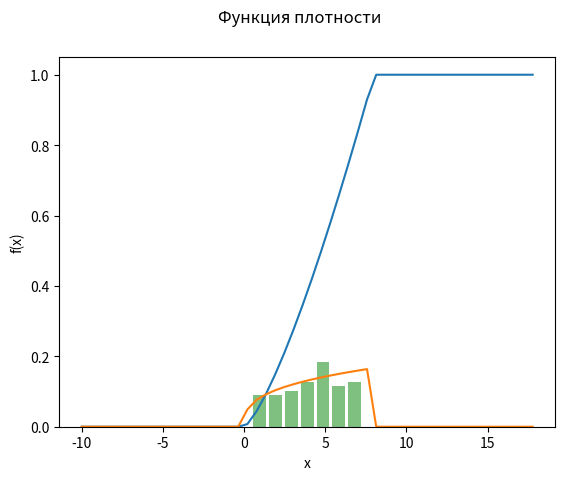

The matplotlib source for this figure:
# This is a sample Python script.

# Press Shift+F10 to execute it or replace it with your code.
# Press Double Shift to search everywhere for classes, files, tool windows, actions, and settings.
import math
import random
import matplotlib.pyplot as plt
import numpy as np


def show_plot(_f, ab, title_f, suptittle_f):
    x = np.linspace(ab[0] - 10, ab[len(ab) - 1] + 10)
    y = [_f(i) for i in x]
    plt.xlabel("x")
    plt.ylabel(title_f)
    plt.suptitle(suptittle_f)
    plt.plot(x, y)
    plt.show()


def show_hist(d, n):
    db = dict(zip(d, n))
    plt.bar(db.keys(), db.values(), color='g', alpha=0.5)
    plt.show()


def f(x):
    if 0 <= x <= 8:
        return x ** (1 / 3) / 12
    else:
        return 0


def F(x):
    if x < 0:
        return 0
    elif 0 <= x <= 8:
        return 1 / 12 * 3 / 4 * x ** (4 / 3)
    else:
        return 1


def invF(x):
    if x < 0:
        return 0
    if 0 <= x <= 8:
        return (16 * x) ** (3 / 4)
    else:
        return 1


def matv(x, n):
    S = 0
    for i in range(len(x)):
        S += x[i] * n[i]
    return S


def disp(x, n):
    S = 0
    for i in range(len(x)):
        S += (x[i] ** 2) * n[i]
    return S


def new_F(x, ab, w):
    for i in range(len(w)):
        if ab[i - 1] < x <= ab[i]:
            return w[i]


def new_db(f, n):
    dbi = []
    for i in range(len(f)):
        dbi.append(max(i / n - f[i], f[i] - (i - 1) / n))
    db = max(dbi)
    return db


def new_u():
    u = []
    for i in range(N):
        u.append(random.random())
    return u


def new_x(u):
    x = []
    for i in range(N):
        x.append(invF(u[i]))
    return x


def new_ab(k, h):
    ab = []
    for i in range(k + 1):
        ab.append(i * h)
    return ab


def new_n(k, N, ab, x):
    n = []
    for i in range(k):
        count = 0
        for j in range(N):
            if ab[i - 1] < x[j] <= ab[i]:
                count = count + 1
        n.append(count)  # кол-во значений случайной величины
    return n


def new_w(n, N):
    w = []
    for i in range(len(n)):
        w.append(n[i] / N)
    return w


def new_x_in_ab(ab):
    x = []
    for i in range(k):
        x.append((ab[i - 1] + ab[i]) / 2)
    return x


def new_f(x):
    f = []
    for i in range(1, len(x)):
        f.append(F(x[i]))
    return f


if __name__ == '__main__':
    epsi = []
    xi = []
    ui = []
    ni = []
    pi = []
    wi = []
    N = 90
    q = 12
    ab = []

    ui = new_u()
    xi = new_x(ui)
    max_xi = max(xi)
    min_xi = min(xi)

    k = round(1 + math.log2(N)) + 1  # Кол-во интервалов
    h = (max_xi - min_xi) / k  # Шаг
    ab = new_ab(k, h)

    xi.sort()
    ni = new_n(k, N, ab, xi)
    wi = new_w(ni, N)

    n_hist = ni
    for i in range(len(n_hist)):
        n_hist[i] *= 1 / (N * h)

    xi = new_x_in_ab(ab)
    x2b = matv(xi, ni) / N  # выборочная случайная величина
    dispb = (disp(xi, ni) - x2b ** 2) / N
    sigmb = dispb ** (1 / 2)
    fi = new_f(xi)
    db = new_db(fi, N)
    lambda_b = N ** (1 / 2) * db
    alpha = F(0.3)
    k = 1 - alpha

    show_hist(ab, n_hist)

    if lambda_b > k:
        print("Yes")
    else:
        print("No")

    show_plot(F, ab, "F(x)", "Функция распределения")
    show_plot(f, ab, "f(x)", "Функция плотности")
# See PyCharm help at https://www.jetbrains.com/help/pycharm/
